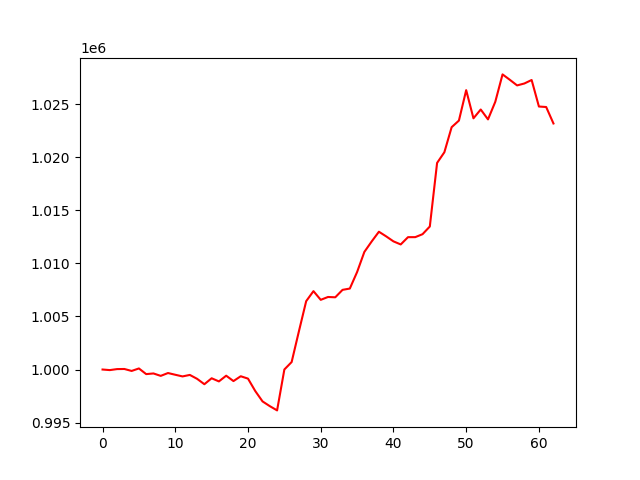

Data behind this chart, as committed beside it:
, 0
0, 1000000
1, 999945
2, 1000040
3, 1000050
4, 999866
5, 1000101
6, 999567
7, 999629
8, 999401
9, 999669
10, 999506
11, 999350
12, 999491
13, 999124
14, 998615
15, 999176
16, 998880
17, 999418
18, 998911
19, 999367
20, 999142
21, 997970
22, 996995
23, 996549
24, 996149
25, 1000003
26, 1000704
27, 1003600
28, 1006439
29, 1007383
30, 1006565
31, 1006832
32, 1006804
33, 1007505
34, 1007627
35, 1009181
36, 1011079
37, 1012058
38, 1012980
39, 1012542
40, 1012072
41, 1011782
42, 1012468
43, 1012470
44, 1012749
45, 1013473
46, 1019462
47, 1020467
48, 1022828
49, 1023450
50, 1026316
51, 1023664
52, 1024495
53, 1023562
54, 1025217
55, 1027801
56, 1027293
57, 1026763
58, 1026945
59, 1027274
... 3 more rows
